Photos from the image-classification dataset "data" in the GitHub repository PLCnext/RockPaperScissors. Its 4 classes are: blank, paper, rock, scissors.

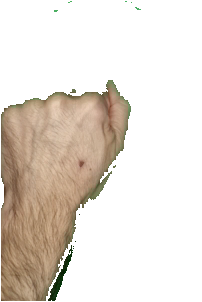
Label: rock

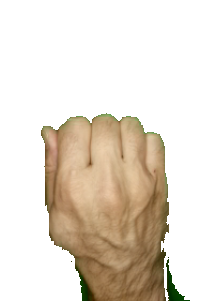
Label: rock

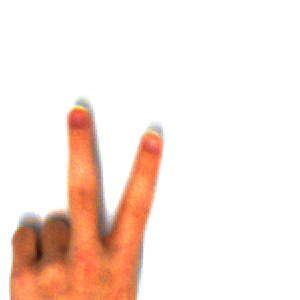
Label: scissors

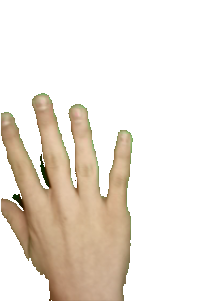
Label: paper

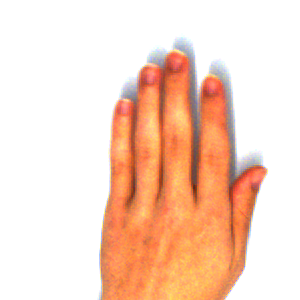
Label: paper

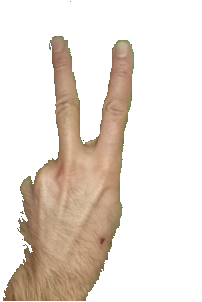
Label: scissors
